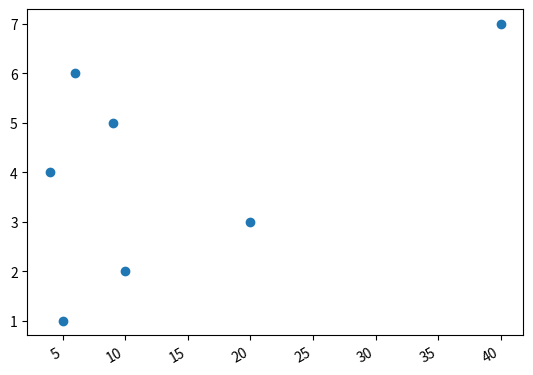

Recreate this plot in Python.
import matplotlib.pyplot as plt
import pandas as pd

x = [5, 10, 20, 4, 9, 6, 40]
y = [1, 2, 3, 4, 5, 6, 7]

plt.scatter(x, y)

plt.gcf().autofmt_xdate()

plt.show()